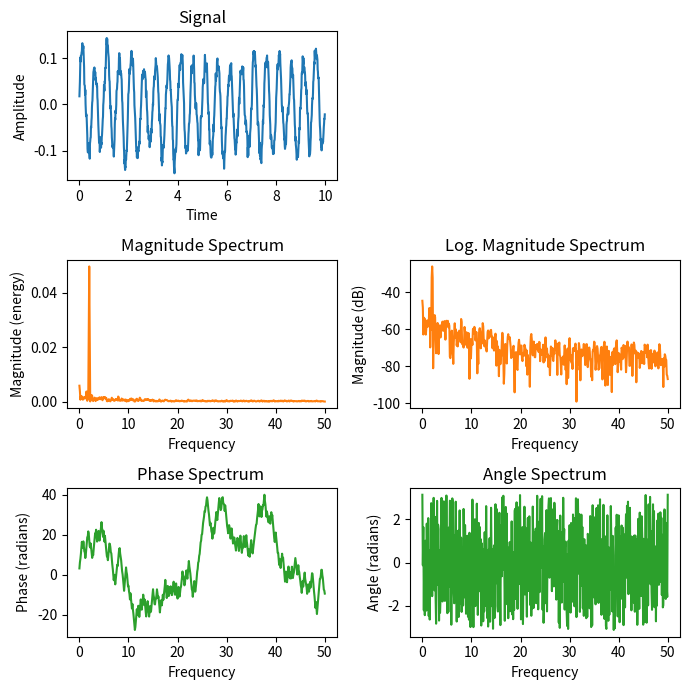

Reproduce this figure in Python.
%matplotlib inline

import matplotlib.pyplot as plt
import numpy as np


np.random.seed(0)

dt = 0.01  # sampling interval
Fs = 1 / dt  # sampling frequency
t = np.arange(0, 10, dt)

# generate noise:
nse = np.random.randn(len(t))
r = np.exp(-t / 0.05)
cnse = np.convolve(nse, r) * dt
cnse = cnse[:len(t)]

s = 0.1 * np.sin(4 * np.pi * t) + cnse  # the signal

fig, axes = plt.subplots(nrows=3, ncols=2, figsize=(7, 7))

# plot time signal:
axes[0, 0].set_title("Signal")
axes[0, 0].plot(t, s, color='C0')
axes[0, 0].set_xlabel("Time")
axes[0, 0].set_ylabel("Amplitude")

# plot different spectrum types:
axes[1, 0].set_title("Magnitude Spectrum")
axes[1, 0].magnitude_spectrum(s, Fs=Fs, color='C1')

axes[1, 1].set_title("Log. Magnitude Spectrum")
axes[1, 1].magnitude_spectrum(s, Fs=Fs, scale='dB', color='C1')

axes[2, 0].set_title("Phase Spectrum ")
axes[2, 0].phase_spectrum(s, Fs=Fs, color='C2')

axes[2, 1].set_title("Angle Spectrum")
axes[2, 1].angle_spectrum(s, Fs=Fs, color='C2')

axes[0, 1].remove()  # don't display empty ax

fig.tight_layout()
plt.show()